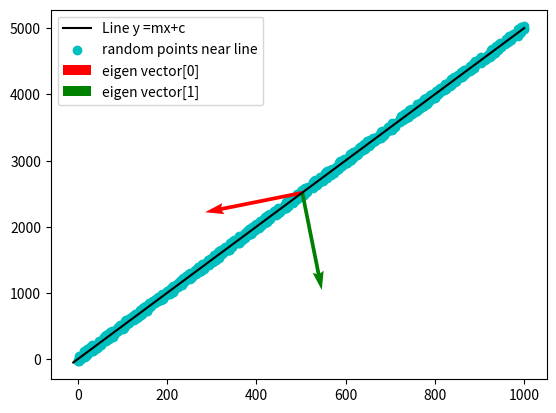

Recreate this plot in Python.
import numpy
import matplotlib.pyplot as plt 
import random
from numpy import linalg as LA
m, b = 5, 3
lower, upper = -50, 50
xstart = 0
xstop = 1000
x = numpy.linspace(-10,xstop,10)

samplepoints = 1000
x1 = [numpy.random.randint(xstart, xstop) for i in range(samplepoints)]
y1 = [numpy.random.randint(m*x+b+lower, m*x+b+upper) for x in x1]
meanx = numpy.mean(x1)
meany = numpy.mean(y1)
print('mean:', [meanx, meany])
X = numpy.stack((x1, y1), axis=0)
Covar = numpy.cov(X)
print('cov', Covar)
X = X.T
mean_vec = numpy.mean(X, axis=0)

covmatrix = (X - mean_vec).T.dot((X - mean_vec)) / (X.shape[0]-1)
print('covmatrix', covmatrix)
# print('is cov same',(newmatrix - new_mean_vec).T.dot((newmatrix - new_mean_vec)) / (newmatrix.shape[0]-1))

eigenvalue, eigenvector = LA.eig(Covar)
print('Eigen Values ', eigenvalue)
print('Eigen Vectors ', eigenvector)
plt.plot(x,m*x+b, label= "Line y =mx+c",linestyle='solid',color = "k")
plt.scatter(x1, y1, label="random points near line" , c='c')
plt.quiver(meanx,meany,eigenvector[0,0],eigenvector[0,1], color=['r'],scale=5, label="eigen vector[0]")
plt.quiver(meanx,meany,eigenvector[1,0],eigenvector[1,1], color=['g'],scale=5, label="eigen vector[1]")
plt.legend()
plt.show()
